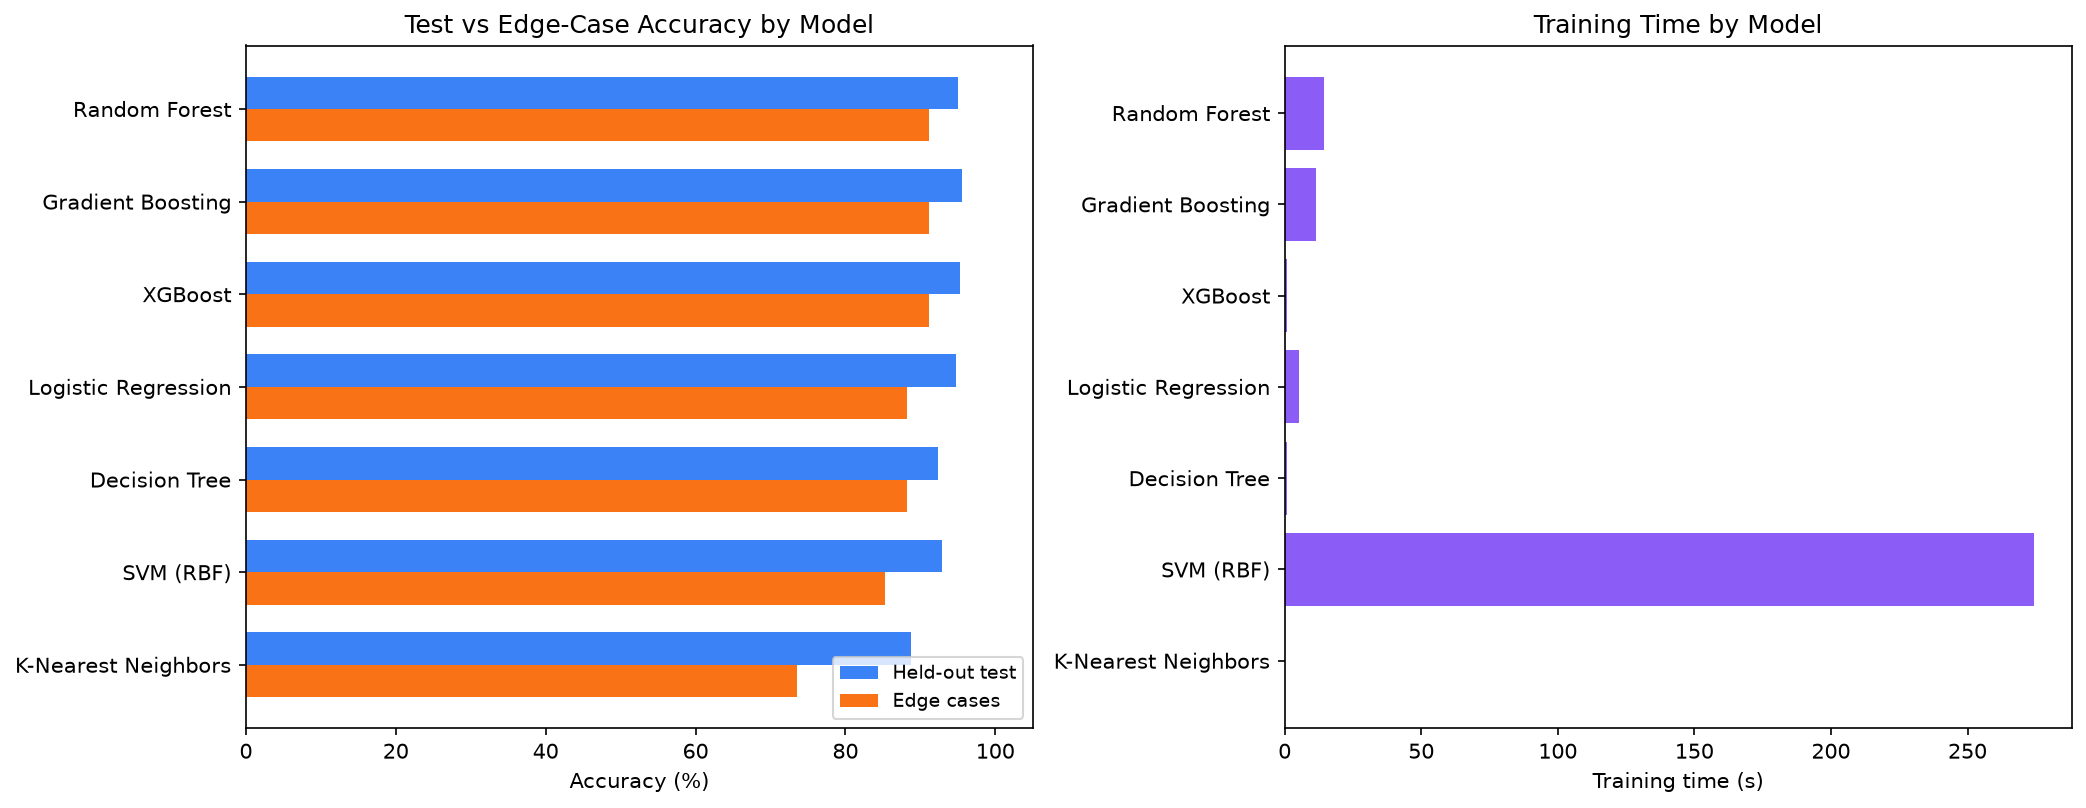

The data file committed next to this chart (first rows):
Model, Test Accuracy (%), Macro F1 (%), 5-Fold CV (%), CV Std (±%), Edge-Case Acc (%), Generalisation Gap, Train Time (s)
Random Forest, 95.06, 95.05, 95.02, 0.15, 91.18, 3.9, 14.29
Gradient Boosting, 95.52, 95.5, 95.8, 0.22, 91.18, 4.3, 11.58
XGBoost, 95.27, 95.26, 95.38, 0.18, 91.18, 4.1, 0.86
Decision Tree, 92.35, 92.35, 92.14, 0.27, 88.24, 4.1, 0.68
Logistic Regression, 94.73, 94.72, 94.64, 0.29, 88.24, 6.5, 5.26
SVM (RBF), 92.89, 92.93, 93.16, 0.16, 85.29, 7.6, 274.4
K-Nearest Neighbors, 88.71, 88.74, 88.93, 0.28, 73.53, 15.2, 0.17
